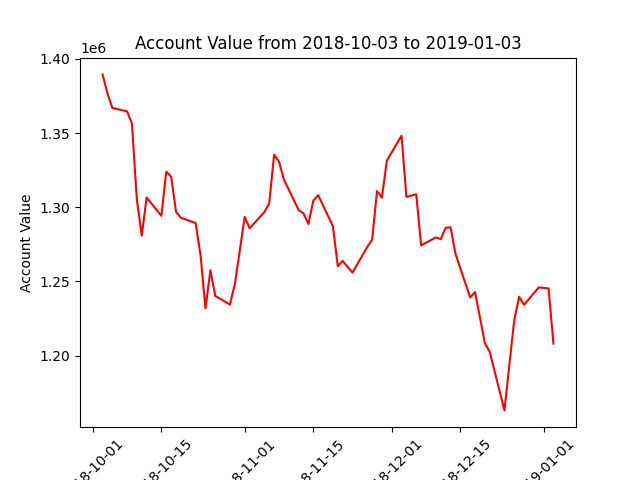

Source data for this figure (header and first rows):
datadate, account_value
20181003, 1389525
20181004, 1376715
20181005, 1366917
20181008, 1364643
20181009, 1356320
20181010, 1305229
20181011, 1280904
20181012, 1306550
20181015, 1294187
20181016, 1323957
20181017, 1320517
20181018, 1296843
20181019, 1292909
20181022, 1289303
20181023, 1267344
20181024, 1231862
20181025, 1257476
20181026, 1240191
20181029, 1234425
20181030, 1248367
20181031, 1270640
20181101, 1293534
20181102, 1285809
20181105, 1296609
20181106, 1302476
20181107, 1335338
20181108, 1330800
20181109, 1318669
20181112, 1298193
20181113, 1295798
20181114, 1288736
20181115, 1304402
20181116, 1308146
20181119, 1287174
20181120, 1260293
20181121, 1263823
20181123, 1255892
20181126, 1273199
20181127, 1278087
20181128, 1310923
20181129, 1306423
20181130, 1331314
20181203, 1348210
20181204, 1306910
20181206, 1308740
20181207, 1274273
20181210, 1279619
20181211, 1278477
20181212, 1286084
20181213, 1286513
20181214, 1268712
20181217, 1239198
20181218, 1242796
20181219, 1225855
20181220, 1208428
20181221, 1202463
20181224, 1163058
20181226, 1224044
20181227, 1239671
20181228, 1234244
... 3 more rows
